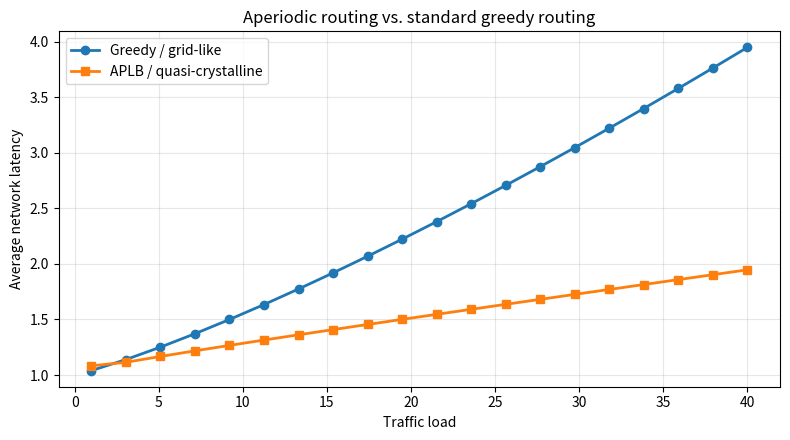

This figure's Python source: (Note: this script raises an exception after producing the figure.)
import math
from typing import List, Dict, Tuple

import matplotlib
matplotlib.use("Agg")
import matplotlib.pyplot as plt
import numpy as np

PHI = 1.618033988749895


def calculate_next_hop_cost(
    latency: float,
    local_density: float,
    global_density: float,
    phi: float = PHI,
    alpha: float = 0.5,
    beta: float = 0.5,
) -> float:
    """Compute a local cost for selecting a next hop under an aperiodic routing heuristic."""
    density_ratio = global_density / (local_density + 1e-8)
    density_factor = abs(phi - density_ratio)
    return alpha * latency + beta * density_factor


def simulate_routing(load_levels: List[float], base_latency: float = 1.0) -> Dict[str, List[float]]:
    """Simulate a standard greedy routing strategy versus the aperiodic strategy."""
    standard_latencies: List[float] = []
    aperiodic_latencies: List[float] = []

    for load in load_levels:
        # Standard greedy approach: latency grows with traffic load and the most loaded node is preferred.
        standard_latency = base_latency + 0.03 * load + 0.01 * load**1.4
        standard_latencies.append(standard_latency)

        # Aperiodic approach: traffic is diverted away from overloaded regions through the density term.
        local_density = 10 + load * 0.8
        global_density = 20.0
        candidate_latency = base_latency + 0.02 * load
        candidate_cost = calculate_next_hop_cost(
            latency=candidate_latency,
            local_density=local_density,
            global_density=global_density,
        )
        aperiodic_latencies.append(base_latency + 0.02 * load + 0.1 * candidate_cost)

    return {"standard": standard_latencies, "aperiodic": aperiodic_latencies}


def plot_results(load_levels: List[float], results: Dict[str, List[float]], output_path: str = "examples/aplb_simulation.png") -> None:
    plt.figure(figsize=(8, 4.5))
    plt.plot(load_levels, results["standard"], marker="o", linewidth=2, label="Greedy / grid-like")
    plt.plot(load_levels, results["aperiodic"], marker="s", linewidth=2, label="APLB / quasi-crystalline")
    plt.xlabel("Traffic load")
    plt.ylabel("Average network latency")
    plt.title("Aperiodic routing vs. standard greedy routing")
    plt.grid(True, alpha=0.3)
    plt.legend()
    plt.tight_layout()
    plt.savefig(output_path, dpi=180)
    plt.close()


def main() -> None:
    load_levels = np.linspace(1, 40, 20)
    results = simulate_routing(load_levels)
    plot_results(load_levels, results)
    print("Simulation completed. Plot saved to examples/aplb_simulation.png")


if __name__ == "__main__":
    main()
